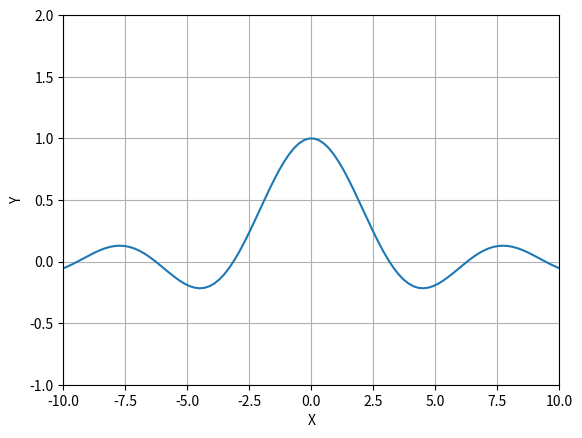

Generate this figure with matplotlib:
# Добвляем метки к осям
import matplotlib.pyplot as plt
import numpy as np


def func(x):
    """
    sinc(x)
    """
    return np.sin(x) / x if x != 0 else 1.0


if __name__ == "__main__":
    xmin = -20.0
    xmax = 20.0
    count = 200

    xdata = np.linspace(xmin, xmax, count)
    ydata = [func(x) for x in xdata]

    plt.plot(xdata, ydata)
    plt.grid()
    plt.xlim(-10, 10)
    plt.ylim(-1, 2)

    # Добвляем метки к осям
    plt.xlabel("X")
    plt.ylabel("Y")

    plt.show()
